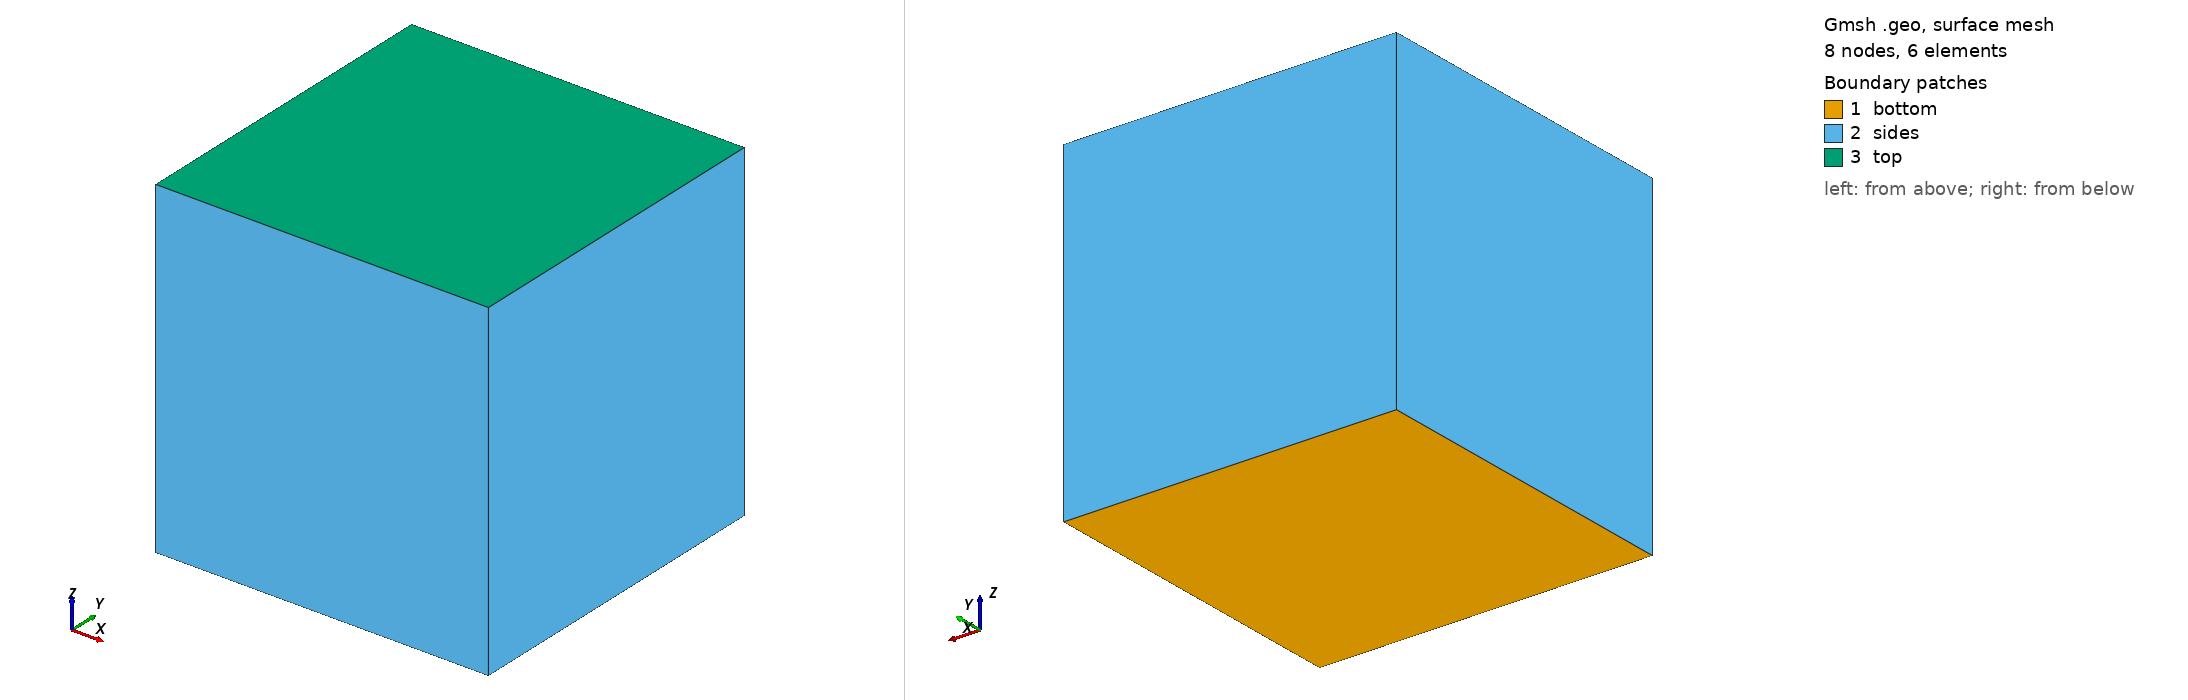

Gmsh geometry script, surface-meshed: 8 nodes, 6 surface elements. Boundary patches (legend numbers): 1 bottom, 2 sides, 3 top. Left view from above one corner, right view from below the opposite corner. Legend entries are the model's physical surfaces. The drawing asked Gmsh for element sizes between 1% and 20% of the model's largest extent; the script's own settings can give other sizes.

=== cube.geo (drawn) ===
Point(1)={0,0,0,1};Point(2)={1,0,0,1};Point(3)={1,1,0,1};Point(4)={0,1,0,1};
Line(1)={1,2};Line(2)={2,3};Line(3)={3,4};Line(4)={4,1};
Curve Loop(1)={1,2,3,4};Plane Surface(1)={1};
Transfinite Curve{1,2,3,4}=2;Transfinite Surface{1};Recombine Surface{1};
out[]=Extrude{0,0,1}{Surface{1};Layers{1};Recombine;};
Physical Volume("fluid")={out[1]};
Physical Surface("bottom")={1};Physical Surface("top")={out[0]};
Physical Surface("sides")={out[2],out[3],out[4],out[5]};
